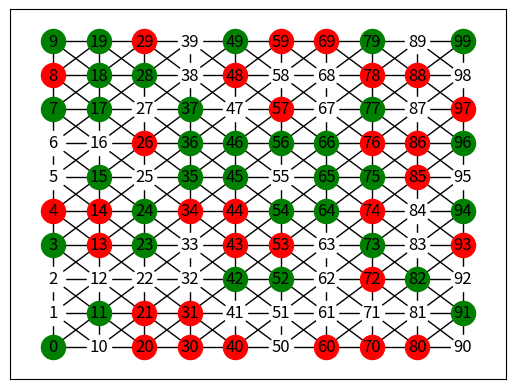

Generate this figure with matplotlib: (Note: this script raises an exception after producing the figure.)
#import modules
import networkx as nx
import matplotlib.pyplot as plt
import random

# grid dimension
n = 10

# Building the graph
g = nx.grid_2d_graph(10, 10)
pos = dict((s, s) for s in g.nodes())
labels = dict(((i, j), i * 10 + j) for i, j in g.nodes())

# Display the graph in grid form.
def display(g):
	nodes_g = nx.draw_networkx_nodes(
		g, pos, node_color='green', nodelist=type1_node_list)
	nodes_r = nx.draw_networkx_nodes(
		g, pos, node_color='red', nodelist=type2_node_list)
	nodes_w = nx.draw_networkx_nodes(
		g, pos, node_color='white', nodelist=empty_cells)
	nx.draw_networkx_edges(g, pos)
	nx.draw_networkx_labels(g, pos, labels=labels)
	plt.show()


# Get the boundary nodes in the graph as boundary nodes have only 6 neighbors.
def get_boundary(g):
	boundary_nodes_list = []
	for ((u, v), d) in g.nodes(data=True):
		if (u == 0 or v == n - 1 or u == n - 1 or v == 0):
			boundary_nodes_list.append((u, v))
	return boundary_nodes_list


# Get internal neighbors.
def get_internal_neigh(u, v):
	return (
		[(u - 1, v), (u + 1, v), (u, v - 1), (u, v + 1), (u - 1, v + 1),
		(u + 1, v - 1), (u - 1, v - 1), (u + 1, v + 1)])


# Get boundary neighbors.
def get_boundary_neigh(u, v):
	if (u == 0 and v == 0):
		return ([(0, 1), (1, 1), (1, 0)])
	elif (u == n - 1 and v == n - 1):
		return ([(n - 2, n - 2), (n - 1, n - 2), (n - 2, n - 1)])
	elif (u == n - 1 and v == 0):
		return ([(u - 1, v), (u, v + 1), (u - 1, v + 1)])
	elif (u == 0 and v == n - 1):
		return ([(u + 1, v), (u + 1, v - 1), (u, v - 1)])
	elif (u == 0):
		return ([(u, v - 1), (u, v + 1), (u + 1, v), (u + 1, v - 1), (u + 1, v + 1)])
	elif (v == n - 1):
		return ([(u, v - 1), (u - 1, v), (u + 1, v), (u - 1, v - 1), (u + 1, v - 1)])
	elif (u == n - 1):
		return ([(u - 1, v), (u, v - 1), (u, v + 1), (u - 1, v + 1), (u - 1, v - 1)])
	elif (v == 0):
		return ([(u - 1, v), (u + 1, v), (u, v + 1), (u - 1, v + 1), (u + 1, v + 1)])


# Get the list of unsatisfied nodes in the graph.
def get_unsatisfied_nodes_list(g, internal_nodes_list, boundary_nodes_list):
	unsatisfied_nodes_list = []
	t = 3
	for u, v in g.nodes():
		type_of_this_node = g.nodes[(u, v)]['type']

		if (type_of_this_node == 0):
			continue
		else:
			similar_nodes = 0
			if ((u, v) in internal_nodes_list):
				neigh = get_internal_neigh(u, v)
			elif ((u, v) in boundary_nodes_list):
				neigh = get_boundary_neigh(u, v)

			for each in neigh:
				if (g.nodes[each]['type'] == type_of_this_node):
					similar_nodes += 1
			if (similar_nodes <= t):
				unsatisfied_nodes_list.append((u, v))

	return unsatisfied_nodes_list


# Make the node satisfied by shifting the position
# of unsatisfied node randomly and check if it becomes satisfied.
def make_a_node_satisfied(unsatisfied_nodes_list, empty_cells):
	if (len(unsatisfied_nodes_list) != 0):
		node_to_shift = random.choice(unsatisfied_nodes_list)
		new_position = random.choice(empty_cells)

		g.nodes[new_position]['type'] = g.nodes[node_to_shift]['type']
		g.nodes[node_to_shift]['type'] = 0
		labels[node_to_shift], labels[new_position] = labels[new_position],
		labels[node_to_shift]
	else:
		pass


# for adding diagonal edges
for (u, v) in g.nodes():
	if (u + 1 <= n - 1 and v + 1 <= n - 1):
		g.add_edge((u, v), (u + 1, v + 1))
	if (u + 1 <= n - 1 and v - 1 >= 0):
		g.add_edge((u, v), (u + 1, v - 1))


for ni in g.nodes():
	g.nodes[ni]['type'] = random.randint(0, 2)

type1_node_list = [ni for (ni, d) in g.nodes(data=True) if d['type'] == 1]
type2_node_list = [ni for (ni, d) in g.nodes(data=True) if d['type'] == 2]
empty_cells = [ni for (ni, d) in g.nodes(data=True) if d['type'] == 0]
display(g)

boundary_nodes_list = get_boundary(g)
internal_nodes_list = list(set(g.nodes()) - set(boundary_nodes_list))

unsatisfied_nodes_list = get_unsatisfied_nodes_list(g, internal_nodes_list,
													boundary_nodes_list)


# Loop to move unsatisfied nodes
# vary the value of for loop to visualize different results
for i in range(10000):
	unsatisfied_nodes_list = get_unsatisfied_nodes_list(g, internal_nodes_list,
														boundary_nodes_list)

	make_a_node_satisfied(unsatisfied_nodes_list, empty_cells)

	type1_node_list = [ni for (ni, d) in g.nodes(data=True) if d['type'] == 1]
	type2_node_list = [ni for (ni, d) in g.nodes(data=True) if d['type'] == 2]
	empty_cells = [ni for (ni, d) in g.nodes(data=True) if d['type'] == 0]

display(g)
